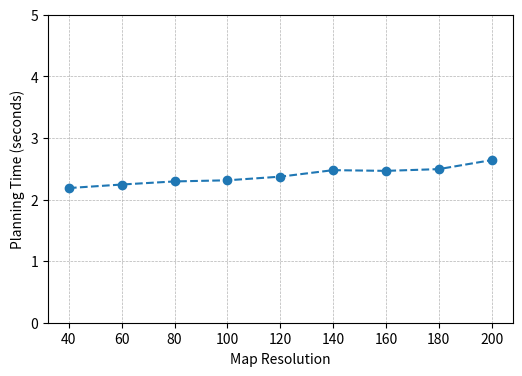

Write the Python code that produced this figure.
#%%
import matplotlib.pyplot as plt
import numpy as np

# Define planning times
planning_times = {
    200: [4.75, 4.73, 5.14, 5.16, 5.13, 5.27, 5.43, 5.52, 4.67, 4.22,
          3.88, 3.55, 3.37, 3.15, 2.81, 2.51, 2.14, 1.96, 1.77, 1.60,
          1.31, 1.01, 0.89, 0.79, 0.64, 0.51, 0.42, 0.46, 0.42, 1.65,
          1.68, 1.44, 1.44, 1.46, 1.52],
    180: [4.66, 4.72, 5.01, 5.01, 5.05, 5.23, 5.15, 5.24, 5.33, 4.45,
          4.04, 3.50, 3.36, 3.08, 2.76, 2.39, 2.08, 1.90, 1.72, 1.54,
          1.15, 0.96, 0.92, 0.80, 0.58, 0.46, 0.46, 0.37, 0.41, 0.42,
          0.27, 1.41, 1.41, 1.44, 1.25, 1.24],
    160: [4.42, 4.41, 4.79, 4.75, 4.84, 5.03, 5.14, 5.30, 4.54, 4.15,
          4.03, 3.60, 3.48, 3.26, 2.84, 2.48, 2.05, 1.86, 1.65, 1.50,
          1.09, 0.91, 0.79, 0.70, 0.56, 0.40, 0.34, 0.38, 0.38, 0.28,
          1.38, 1.40, 1.17, 1.18, 1.20],
    140: [4.46, 4.47, 4.46, 4.46, 4.56, 4.87, 5.07, 5.21, 4.55, 4.29,
          3.77, 3.63, 3.44, 3.28, 3.04, 2.59, 2.23, 1.87, 1.73, 1.55,
          1.16, 1.01, 0.76, 0.78, 0.53, 0.41, 0.31, 0.32, 0.21, 0.24,
          1.21, 1.23, 1.24, 1.27],
    120: [4.21, 4.33, 4.64, 4.61, 4.72, 4.60, 4.69, 4.82, 5.01, 4.20,
          3.92, 3.49, 3.30, 3.07, 2.74, 2.43, 2.10, 1.82, 1.64, 1.47,
          1.21, 1.09, 0.85, 0.86, 0.65, 0.65, 0.47, 0.33, 0.29, 0.19,
          0.19, 1.08, 1.09, 1.12, 1.11],
    100: [4.09, 4.22, 4.19, 4.14, 4.36, 4.54, 4.67, 4.87, 4.34, 4.12,
          3.56, 3.48, 3.34, 3.14, 2.81, 2.41, 2.10, 1.79, 1.65, 1.51,
          1.13, 0.96, 0.71, 0.72, 0.48, 0.36, 0.27, 0.27, 0.17, 0.17,
          0.98, 1.01, 1.02, 1.03],
    80:  [4.32, 4.38, 4.38, 4.38, 4.51, 4.59, 4.73, 4.93, 5.00, 3.93,
          3.57, 3.33, 3.10, 2.83, 2.48, 2.12, 1.81, 1.65, 1.61, 1.40,
          1.18, 0.95, 0.69, 0.70, 0.47, 0.35, 0.25, 0.26, 0.15, 0.15,
          0.92, 0.94, 0.95, 0.98],
    60:  [4.52, 4.51, 4.49, 4.41, 4.44, 4.54, 4.82, 4.88, 4.48, 3.88,
          3.33, 3.20, 2.99, 2.70, 2.39, 2.08, 1.75, 1.61, 1.57, 1.36,
          1.16, 0.93, 0.68, 0.69, 0.45, 0.33, 0.24, 0.24, 0.14, 0.15,
          0.83, 0.81, 0.84, 0.84],
    40:  [3.90, 4.04, 3.89, 3.90, 4.36, 4.32, 4.28, 4.50, 4.67, 4.17,
          3.89, 3.39, 3.17, 3.18, 2.39, 2.08, 1.76, 1.61, 1.56, 1.36,
          1.21, 0.79, 0.79, 0.59, 0.59, 0.40, 0.27, 0.23, 0.14, 0.14,
          0.67, 0.69, 0.69, 0.71]
}

# Compute mean and std
resolutions = sorted(planning_times.keys())
means = [np.mean(planning_times[res]) for res in resolutions]
stds = [np.std(planning_times[res]) for res in resolutions]

#%% PLot
plt.rcParams['figure.dpi'] = 300
fig, ax = plt.subplots(figsize=(6,4))
# ax.errorbar(resolutions, means, yerr=stds, fmt='o--', capsize=5, label='Planning Time')
ax.plot(resolutions, means, marker='o', linestyle='--', label='Planning Time')
ax.set_ylim(0, 5)
ax.set_xlabel('Map Resolution')
ax.set_ylabel('Planning Time (seconds)')
ax.grid(color="#B4B4B4", linestyle='--', linewidth=0.5)
plt.savefig('planning_time_vs_resolution.pdf', bbox_inches='tight')
# %%
